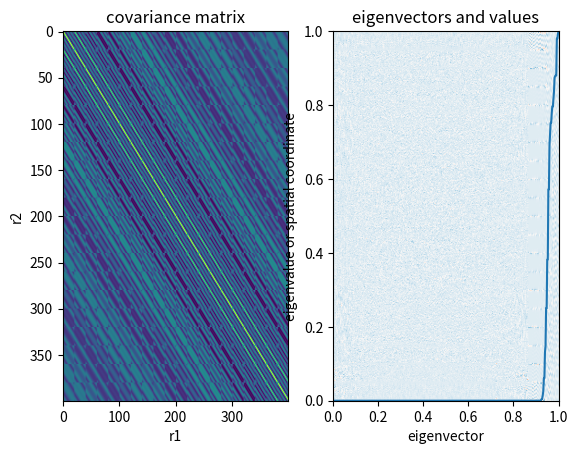
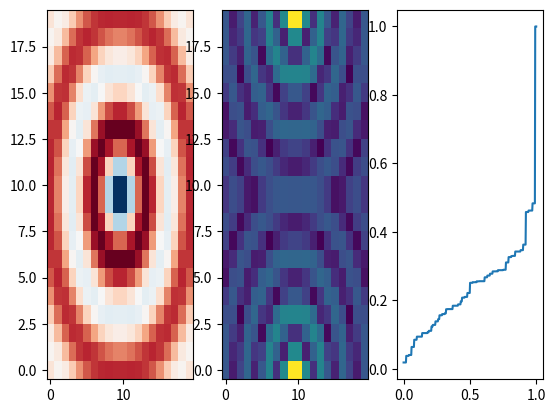

Recreate these plots in Python, in order.
#!/usr/bin/env python

import numpy as np
from scipy.special import jn
import matplotlib.pyplot as plt


def main():
    array_width = 20
    l0 = 1

    npts1d = 20
    npts = npts1d**2
    x = np.linspace(-array_width/2, array_width/2, npts1d)
    y = np.linspace(-array_width/2, array_width/2, npts1d)
    dx = x[1] - x[0]
    xgrid, ygrid = np.meshgrid(x, y, indexing='ij')
    xs = xgrid.flatten()
    ys = ygrid.flatten()

    distances = np.sqrt((xs[None, :] - xs[:, None])**2 +
                        (ys[:, None] - ys[None, :])**2)
    covariance = jn(0, distances)

    # uncomment the following for separable Gaussian cv matrix:
    # covariance = np.exp(-distances**2 / 5.)

    # covariancex = np.exp(-(x[None, :] - x[:, None])**2/5.)
    # covariancey = np.exp(-(y[None, :] - y[:, None])**2/5.)
    # covariance_combined = np.einsum('ij, kl -> ikjl', covariancex, covariancey)
    # covariance_combined = covariance_combined.reshape(npts, npts)

    # fig, (col1, col2, col3) = plt.subplots(1, 3)
    # col1.imshow(covariancex)
    # col2.imshow(covariancey)
    # col3.imshow(covariance_combined, cmap='viridis')

    evals, evecs = np.linalg.eigh(covariance)

    fig, (col1, col2) = plt.subplots(1, 2)
    col1.imshow(covariance, aspect='auto', origin='upper', cmap='viridis')
    col1.set(xlabel='r1', ylabel='r2', title='covariance matrix')
    delta = 1./(2.*npts)
    extent = (0. - delta, 1. + delta, 0., 1.)
    col2.imshow(evecs, origin='lower', aspect='auto', cmap='RdBu',
                extent=extent)
    col2.plot(np.linspace(0., 1., npts), evals/evals.max())
    col2.set(xlabel='eigenvector', ylabel='eigenvalue or spatial coordinate',
             xlim=(0, 1), ylim=(0, 1), title='eigenvectors and values')

    # compute Fourier transform of covariance function:
    covariance = jn(0, np.sqrt(xgrid**2 + ygrid**2))
    fig, (col1, col2, col3) = plt.subplots(1, 3)
    norm = plt.Normalize(-covariance.max(), covariance.max())
    col1.imshow(covariance.T, origin='lower', cmap='RdBu', aspect='auto')
    covariance_fft = np.fft.ifft2(covariance)
    covariance_fft = np.fft.fftshift(covariance, axes=(0))
    power = np.abs(covariance_fft)
    col2.imshow(power, origin='lower', cmap='viridis', aspect='auto')

    isorted = np.argsort(power.flatten())
    npts_all = len(isorted)
    power_sorted = power.flatten()[isorted] / power.max()
    col3.plot(np.linspace(0., 1., npts_all), power_sorted)

    plt.show()


if __name__ == "__main__":
    main()
